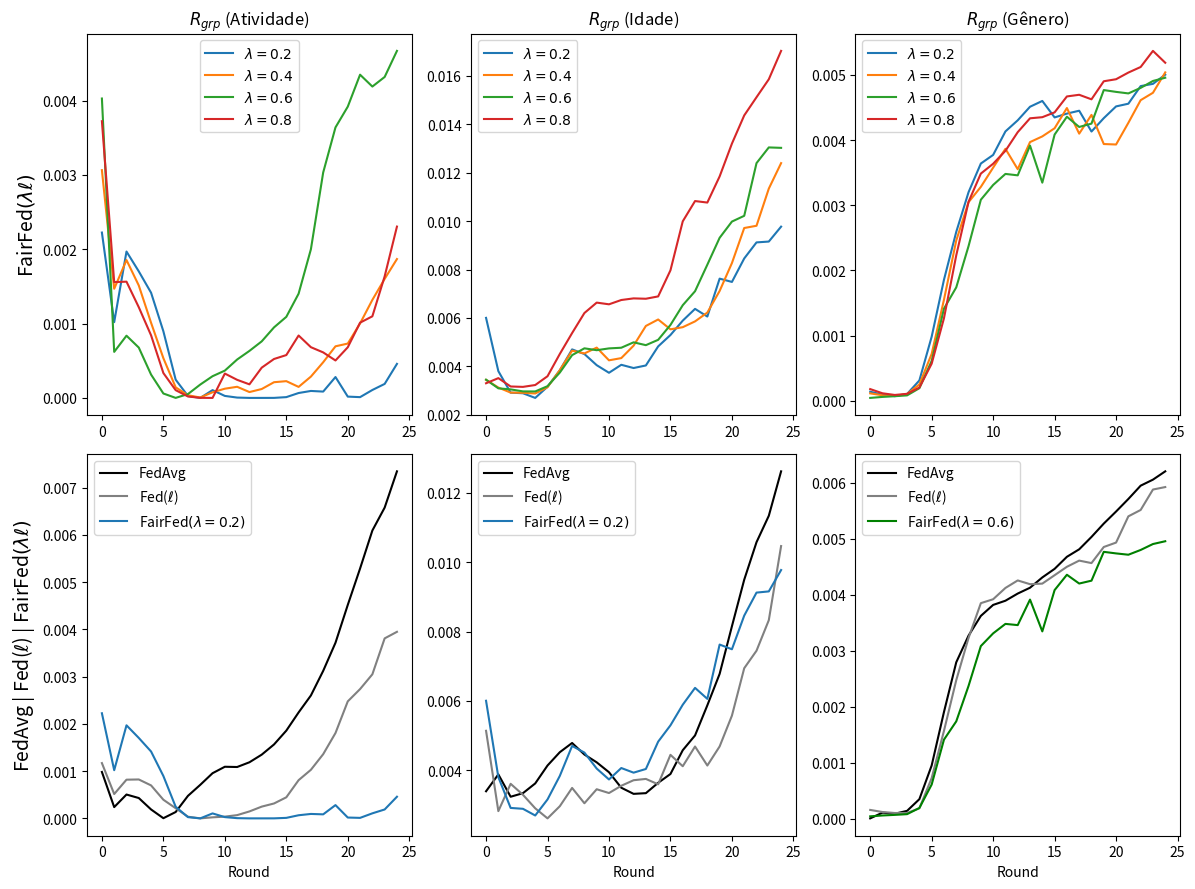

Reproduce this figure in Python.
import matplotlib.pyplot as plt

# --------------------------------------------------------------------------------------------
# ACTIVITY
# --------------------------------------------------------------------------------------------

data_rgrp_activity_FedAvg = {
    "Round": list(range(0, 25)),
    "RgrpActivity": [
        0.000981994, 0.000238225, 0.000504384, 0.000430394, 0.000188408, 3.596e-06, 
        0.000134395, 0.000476567, 0.000709533, 0.000955670, 0.001092158, 0.001086757, 
        0.001186913, 0.001348532, 0.001563960, 0.001856400, 0.002241598, 0.002600655, 
        0.003121024, 0.003715837, 0.004516703, 0.005286370, 0.006090524, 0.006575472, 
        0.007342683
    ]
}

data_rgrp_activity_FedCustom_LossIndv_1 = {
    "Round": list(range(0, 25)),
    "RgrpActivity": [
        0.0011698991734045998, 0.0005148917765061605, 0.0008186685802843363,
        0.0008232555993309331, 0.000697459790088156, 0.00039425271286045534,
        0.00021460111504884686, 3.485715398428136e-05, 9.011617013778512e-08,
        2.198202586376329e-05, 3.6594912445861085e-05, 6.858713430245251e-05,
        0.000146783525227718, 0.0002486074247271209, 0.0003151238640723636,
        0.00044570138544323186, 0.000808403325889475, 0.0010276921959405428,
        0.001358176176970163, 0.0018058796217794285, 0.002475675182856839,
        0.00273576612073415, 0.003048124009399346, 0.0038082490531917493,
        0.0039469727573896876
    ]
}

# ----------------------------------------------------------
# ACTIVITY
# ----------------------------------------------------------

# # Experimento 1
# data_rgrp_activity_FedCustom_LossGroup_Activity_7_lambda02 = {
#     "Round": list(range(0, 25)),
#     "RgrpActivity": [
#         0.0007994245244594149,
#         0.001432117147095948,
#         0.0017280046566251904,
#         0.0016700226994866296,
#         0.0014603015992845092,
#         0.0008426686654683224,
#         0.00043626484110662143,
#         0.00030365423347846046,
#         0.0001854916395676429,
#         0.00020955184001870473,
#         0.0001474044864659274,
#         0.00012572544018988553,
#         0.0006281472452659012,
#         0.00018908119830081754,
#         6.2840060077330255e-06,
#         0.0003810438972312041,
#         7.83517849184846e-06,
#         8.863676213827347e-05,
#         7.51921796114422e-05,
#         9.64756258374203e-05,
#         0.00011633507951666703,
#         0.00015735396477647428,
#         0.00021035938055202443,
#         0.0002252324040187866,
#         0.00029576545842923085
#     ]
# }

# Média dos Experimentos 1 e 3
data_rgrp_activity_FedCustom_LossGroup_Activity_7_lambda02 = {
    "Round": list(range(0, 25)),
    "RgrpActivity": [
        0.002224093913919973,
        0.001019274846278582,
        0.0019687026132456896,
        0.0017018628336003517,
        0.0014146472334994177,
        0.0008962673603482271,
        0.0002453893271985728,
        2.593199552430445e-05,
        7.316916686744525e-09,
        0.00010485656561329065,
        2.6791682702406778e-05,
        4.592672992244111e-06,
        5.3170298808018495e-09,
        1.277847317198224e-07,
        4.4660807645561744e-07,
        1.0592139528567929e-05,
        6.587857155810878e-05,
        9.369799249389391e-05,
        8.513444544585101e-05,
        0.0002807599906773768,
        1.75391410253654e-05,
        1.0419677470489661e-05,
        0.0001066041639664782,
        0.00018823656284938347,
        0.0004577493177402738
    ]
}


data_rgrp_activity_FedCustom_LossGroup_Activity_7_lambda04 = {
    "Round": list(range(0, 25)),
    "RgrpActivity": [
        0.0030631805490129,
        0.0014679773991835845,
        0.0018543763975732005,
        0.0015120034146397687,
        0.0010101868496540413,
        0.0005343159070453729,
        0.0001421375360589235,
        3.559797536069341e-05,
        5.382592798390525e-06,
        7.567910433473671e-05,
        0.00012396640151937725,
        0.00014970145702286933,
        7.878749002356182e-05,
        0.00011965293795388611,
        0.00021122791851602957,
        0.0002254190149196511,
        0.00014825002395868866,
        0.00028663952291980657,
        0.0004798315550582704,
        0.0006940453490377065,
        0.0007309466224967453,
        0.0010015022968768669,
        0.0013184953037439855,
        0.001600996127466199,
        0.001867644507517007
    ]
}

data_rgrp_activity_FedCustom_LossGroup_Activity_7_lambda06 = {
    "Round": list(range(0, 25)),
    "RgrpActivity": [
        0.004026619602856581,
        0.0006192634405390163,
        0.0008367807657506364,
        0.000676942416173735,
        0.00031370548612494006,
        5.9313399600928064e-05,
        3.4406547415903454e-07,
        5.1679962798907255e-05,
        0.00017960020017767161,
        0.0002919144031128821,
        0.0003671477967880517,
        0.0005163172377530298,
        0.0006322695937333654,
        0.0007606583935951682,
        0.0009485362449895517,
        0.001090258147533259,
        0.0014018401954123737,
        0.0019990575720667445,
        0.003031885245376267,
        0.003638300349641322,
        0.003917392576308437,
        0.004347172357916516,
        0.004187629262369716,
        0.004316616461939855,
        0.004667314155272538
    ]
}


# # Experimento 1
# data_rgrp_activity_FedCustom_LossGroup_Activity_7_lambda08 = {
#     "Round": list(range(0, 25)),
#     "RgrpActivity": [
#         0.003147292949156337,
#         0.0013203780827201873,
#         0.002099850596246432,
#         0.0014831493441206812,
#         0.0007689603512684575,
#         0.00027568663412273525,
#         1.848122504239485e-05,
#         3.98127410864265e-06,
#         7.375415763321772e-05,
#         8.288656262619698e-05,
#         0.00011742833085325597,
#         0.000200113699360484,
#         0.0001248326940876422,
#         5.3469714983391386e-05,
#         8.023327470162072e-06,
#         3.045396651573553e-06,
#         5.067201924497569e-06,
#         1.751001724914203e-05,
#         5.746414092760763e-05,
#         0.00025624585664866715,
#         0.00041237494784663453,
#         0.0005773194985827422,
#         4.926369716381427e-07,
#         0.00011468082509425574,
#         0.000537609631025893
#     ]
# }

# # Experimento 2
# data_rgrp_activity_FedCustom_LossGroup_Activity_7_lambda08 = {
#     "Round": list(range(0, 25)),
#     "RgrpActivity": [
#         0.0031290172987254074,
#         0.0014262225128428586,
#         0.0019210548374230436,
#         0.0013623704952333185,
#         0.0007313129681314108,
#         0.0003058282542678147,
#         8.43275505578278e-05,
#         2.5394035782557255e-05,
#         4.056095669654481e-05,
#         5.026752857445841e-05,
#         6.369636207056525e-05,
#         0.00013016937964626306,
#         9.81830519173746e-05,
#         6.630779008538568e-05,
#         0.0002636777697151598,
#         2.823144246080544e-05,
#         2.55006851188249e-06,
#         9.336000932528119e-06,
#         5.750682716735989e-05,
#         0.0006301157142667816,
#         0.0002092526996225122,
#         0.00030441322648947815,
#         0.0012820043116918081,
#         9.515096507503629e-05,
#         0.0003072586294325881
#     ]
# }

# # Experimento 3
# data_rgrp_activity_FedCustom_LossGroup_Activity_7_lambda08 = {
#     "Round": list(range(0, 25)),
#     "RgrpActivity": [
#         0.0018407646008656675,
#         0.0015887944416587197,
#         0.001661146837485857,
#         0.00164216735089759,
#         0.0012540768625697418,
#         0.000626449214191097,
#         0.0002991563628572987,
#         8.348439096124275e-05,
#         5.87995803177903e-08,
#         5.400510726323401e-06,
#         7.73319320703713e-06,
#         1.2531506838857221e-05,
#         8.636681941062139e-06,
#         1.7083986631848567e-05,
#         6.465573636520985e-05,
#         0.00010599018564386449,
#         0.00011106483626886976,
#         8.339395906947857e-05,
#         7.64552210762556e-05,
#         0.00014246452268989332,
#         0.0003512350846115115,
#         0.00042275533513734466,
#         0.0006664924455010401,
#         0.0007610422174205188,
#         0.0008400775750876746
#     ]
# }

# Experimento 5
data_rgrp_activity_FedCustom_LossGroup_Activity_7_lambda08 = {
    "Round": list(range(0, 25)),
    "RgrpActivity": [
        0.0037214227034006813,
        0.0015571905801405298,
        0.0015635931990417744,
        0.0012195957215046108,
        0.000841466572743372,
        0.00033443541394615037,
        0.000104360264132733,
        1.9173480575631818e-05,
        9.61528549385619e-07,
        3.695296048592866e-09,
        0.00032748084567551914,
        0.00024324421467705656,
        0.00018264224523475262,
        0.00040709058679623013,
        0.0005235039778632982,
        0.000576198947196273,
        0.0008394558673840964,
        0.0006821784330177465,
        0.0006120867248396728,
        0.000503650467139682,
        0.0006810583600372513,
        0.0010119529288680183,
        0.0010975696105506075,
        0.0016346483845404692,
        0.002304292735054749
    ]
}


# # Média dos Experimentos 1 e 2
# data_rgrp_activity_FedCustom_LossGroup_Activity_7_lambda08 = {
#     "Round": list(range(0, 25)),
#     "RgrpActivity": [
#         (0.003147292949156337 + 0.0031107416482944778) / 2,
#         (0.0013203780827201873 + 0.0015320669429655298) / 2,
#         (0.002099850596246432 + 0.0017422590785996551) / 2,
#         (0.0014831493441206812 + 0.0012415916463459557) / 2,
#         (0.0007689603512684575 + 0.0006936655849943641) / 2,
#         (0.00027568663412273525 + 0.0003359698744128942) / 2,
#         (1.848122504239485e-05 + 0.00015043382623291103) / 2,
#         (3.98127410864265e-06 + 4.680678746827186e-05) / 2,
#         (7.375415763321772e-05 + 4.837759619371905e-06) / 2,
#         (8.288656262619698e-05 + 1.7648494522719843e-05) / 2,
#         (0.00011742833085325597 + 1.0064835238093262e-05) / 2,
#         (0.000200113699360484 + 6.122605893304211e-05) / 2,
#         (0.0001248326940876422 + 7.170328900000695e-05) / 2,
#         (5.3469714983391386e-05 + 7.914586518737997e-05) / 2,
#         (8.023327470162072e-06 + 0.0005193322119601575) / 2,
#         (3.045396651573553e-06 + 4.341749827728723e-05) / 2,
#         (5.067201924497569e-06 + 3.29340992674103e-08) / 2,
#         (1.751001724914203e-05 + 1.1559783855344116e-06) / 2,
#         (5.746414092760763e-05 + 5.754951340711214e-05) / 2,
#         (0.00025624585664866715 + 0.001003985571884896) / 2,
#         (0.00041237494784663453 + 6.130451398389857e-06) / 2,
#         (0.0005773194985827422 + 3.2506954396215057e-05) / 2,
#         (4.926369716381427e-07 + 0.0025635159864109782) / 2,
#         (0.00011468082509425574 + 7.571900895077675e-05) / 2,
#         (0.000537609631025893 + 7.790762883828423e-05) / 2
#     ]
# }


# --------------------------------------------------------------------------------------------
# AGE
# --------------------------------------------------------------------------------------------

data_rgrp_age_FedAvg = {
    "Round": list(range(0, 25)),
    "RgrpAge": [
        0.003396680190163166, 0.003883012178654958, 0.0032389046429972, 0.0033415192432913977,
        0.003622837286258953, 0.004139421103580343, 0.004522999975863927, 0.004788569180378254,
        0.004456227536866096, 0.004230801833006068, 0.0039457243582087425, 0.003498848430346345,
        0.003322188539265435, 0.0033420332522783544, 0.0036406929257304195, 0.003894552862944088,
        0.004579852897645133, 0.005006362570400268, 0.005874461016865226, 0.006780175495069189,
        0.00815280980914856, 0.00949522482741473, 0.010576392752614999, 0.01133786831348063,
        0.01261870780876268
    ]
}

data_rgrp_age_FedCustom_LossIndv_1 = {
    "Round": list(range(0, 25)),
    "RgrpAge": [
        0.0051396871339310654,
        0.0028242347034241797,
        0.0036116019022080985,
        0.003295729730910052,
        0.0029053399143322543,
        0.0026154931990083384,
        0.0029658952828031373,
        0.003493001450402049,
        0.003051172198045924,
        0.003455098204510262,
        0.0033457400553619046,
        0.0035552727612507265,
        0.0037149401002866864,
        0.0037526579913258933,
        0.0035969724754352597,
        0.004446843031716638,
        0.004118011821891023,
        0.004686955297929187,
        0.004138731916920123,
        0.004689157120894851,
        0.0055768288365123765,
        0.006943485809913891,
        0.007447933101414785,
        0.008328529961435419,
        0.01046477934094128
    ]
}

# ----------------------------------------------------------------------------------------------

# Experimento 1
# data_rgrp_age_FedCustom_LossGroup_Age_7_lambda02 = {
#     "Round": list(range(0, 25)),
#     "RgrpAge": [
#         0.0026760154049762946,
#         0.004184978742302253,
#         0.003396281319034537,
#         0.0034747685768813214,
#         0.0036327152028063497,
#         0.0038039665425795674,
#         0.004359008641757271,
#         0.004727375794270311,
#         0.005001943876351477,
#         0.0058585916194369226,
#         0.005780396459617732,
#         0.005303576884494369,
#         0.005887779751749896,
#         0.005569134789497383,
#         0.005726295376214449,
#         0.0072591397220192954,
#         0.008459250236968158,
#         0.006549272436694359,
#         0.006641848793531186,
#         0.00905258764400127,
#         0.01067565560669913,
#         0.01150544366307745,
#         0.014512900309076029,
#         0.013952238433252986,
#         0.008876168046999158
#     ]
# }

# # Experimento 2
# data_rgrp_age_FedCustom_LossGroup_Age_7_lambda02 = {
#     "Round": list(range(0, 25)),
#     "RgrpAge": [
#         0.0038141624656456334,
#         0.0028532003327454794,
#         0.003388800326397122,
#         0.0032229746092064977,
#         0.002887014626462264,
#         0.0024273608665223304,
#         0.002382504572990687,
#         0.002720607895197932,
#         0.003404528925737759,
#         0.0035671445117200612,
#         0.0037687727223321833,
#         0.004069324949104115,
#         0.0042580681230755335,
#         0.004047474624064182,
#         0.004318264350448901,
#         0.004341733690569652,
#         0.004919981391589028,
#         0.005015468258815847,
#         0.005593857698640938,
#         0.005274745165590907,
#         0.0062038522168723865,
#         0.007603337471310327,
#         0.0018630633827247548,
#         0.0015664376044021175,
#         0.0030846316924212666
#     ]
# }

# Experimento 3
data_rgrp_age_FedCustom_LossGroup_Age_7_lambda02 = {
    "Round": list(range(0, 25)),
    "RgrpAge": [
        0.0060054598333139485,
        0.0038038146297675107,
        0.002916385858532626,
        0.0028912820948594578,
        0.002698382034134985,
        0.0031611119581765493,
        0.003839777822775587,
        0.004703180951850768,
        0.004511817269870433,
        0.004051171296051761,
        0.0037367839499509734,
        0.004066708547029058,
        0.003933176051217204,
        0.004038879782404048,
        0.004826762611631349,
        0.005297436052547717,
        0.005891195681357328,
        0.0063770002188047945,
        0.0060601979481705055,
        0.0076258310247886785,
        0.007489956747890576,
        0.008459582953022916,
        0.009123260588713756,
        0.009157828821957847,
        0.009773881739744755
    ]
}

# # Experimento 1
# data_rgrp_age_FedCustom_LossGroup_Age_7_lambda04 = {
#     "Round": list(range(0, 25)),
#     "RgrpAge": [
#         0.003168413379791265,
#         0.0030147516479327513,
#         0.002941961857917106,
#         0.002971445965525084,
#         0.0029760621747167487,
#         0.003140727192738228,
#         0.0037997221892191882,
#         0.004630275066744664,
#         0.005144592224164155,
#         0.005121035144247792,
#         0.005182141415927177,
#         0.005134362637009131,
#         0.005392487446062186,
#         0.006178789842705573,
#         0.006588380008481976,
#         0.007247225380214829,
#         0.008051633850944494,
#         0.008383216693696297,
#         0.00873263114996837,
#         0.009485596638526583,
#         0.01084456584570087,
#         0.012213965541884308,
#         0.01172311403112763,
#         0.013716601535211695,
#         0.0158092546930361
#     ]
# }

# # Experimento 2
# data_rgrp_age_FedCustom_LossGroup_Age_7_lambda04 = {
#     "Round": list(range(0, 25)),
#     "RgrpAge": [
#         0.0037215658204400514,
#         0.0032388359028648664,
#         0.002893615583405513,
#         0.0028504212248226806,
#         0.002786904989727229,
#         0.0031406248445575275,
#         0.00389136440730723,
#         0.004672278920752371,
#         0.003926298417594364,
#         0.00443238039682728,
#         0.00332004147256641,
#         0.003551918101217818,
#         0.004320297409460194,
#         0.005164461837478503,
#         0.005289153228316286,
#         0.003817169786080269,
#         0.0031889231545568606,
#         0.003336523035994162,
#         0.003715550611838237,
#         0.00474804104397739,
#         0.005694261575131841,
#         0.007221143081405425,
#         0.007897956599030767,
#         0.008972363989102044,
#         0.008986624791074206
#     ]
# }

data_rgrp_age_FedCustom_LossGroup_Age_7_lambda04 = {
    "Round": list(range(0, 25)),
    "RgrpAge": [
        (0.003168413379791265 + 0.0037215658204400514) / 2,
        (0.0030147516479327513 + 0.0032388359028648664) / 2,
        (0.002941961857917106 + 0.002893615583405513) / 2,
        (0.002971445965525084 + 0.0028504212248226806) / 2,
        (0.0029760621747167487 + 0.002786904989727229) / 2,
        (0.003140727192738228 + 0.0031406248445575275) / 2,
        (0.0037997221892191882 + 0.00389136440730723) / 2,
        (0.004630275066744664 + 0.004672278920752371) / 2,
        (0.005144592224164155 + 0.003926298417594364) / 2,
        (0.005121035144247792 + 0.00443238039682728) / 2,
        (0.005182141415927177 + 0.00332004147256641) / 2,
        (0.005134362637009131 + 0.003551918101217818) / 2,
        (0.005392487446062186 + 0.004320297409460194) / 2,
        (0.006178789842705573 + 0.005164461837478503) / 2,
        (0.006588380008481976 + 0.005289153228316286) / 2,
        (0.007247225380214829 + 0.003817169786080269) / 2,
        (0.008051633850944494 + 0.0031889231545568606) / 2,
        (0.008383216693696297 + 0.003336523035994162) / 2,
        (0.00873263114996837 + 0.003715550611838237) / 2,
        (0.009485596638526583 + 0.00474804104397739) / 2,
        (0.01084456584570087 + 0.005694261575131841) / 2,
        (0.012213965541884308 + 0.007221143081405425) / 2,
        (0.01172311403112763 + 0.007897956599030767) / 2,
        (0.013716601535211695 + 0.008972363989102044) / 2,
        (0.0158092546930361 + 0.008986624791074206) / 2
    ]
}

data_rgrp_age_FedCustom_LossGroup_Age_7_lambda06 = {
    "Round": list(range(0, 25)),
    "RgrpAge": [
        0.003451105327847381,
        0.0030940412239629307,
        0.0030503299417297585,
        0.0029680488418198287,
        0.002965555649644669,
        0.0031832296020911635,
        0.0037457209005327427,
        0.004465882369749216,
        0.00474683488927498,
        0.00466981035660252,
        0.004744157363321314,
        0.004771433841896245,
        0.004995171036961857,
        0.004877988214983323,
        0.005098130626598922,
        0.005713171086191944,
        0.0065284241436091685,
        0.007105963517923343,
        0.008202487987161356,
        0.009313382389888283,
        0.009983536784066577,
        0.010221459013708774,
        0.012397970678872433,
        0.013046950820995079,
        0.013029213583114109
    ]
}


# # Experimento 1
# data_rgrp_age_FedCustom_LossGroup_Age_7_lambda08 = {
#     "Round": list(range(0, 25)),
#     "RgrpAge": [
#         0.0037009630035501153,
#         0.0037282465439436576,
#         0.0033156668372203747,
#         0.003367944448165779,
#         0.0035945063199462357,
#         0.004468763216634155,
#         0.006105132387495951,
#         0.007494020100228954,
#         0.00873113327652775,
#         0.009514009537699165,
#         0.009001635662060388,
#         0.009012510609283996,
#         0.009144604019112665,
#         0.009191201641394486,
#         0.009882533733229478,
#         0.011410020187372662,
#         0.01461157403368262,
#         0.017065233460256644,
#         0.01624280648242563,
#         0.017616568289163505,
#         0.01989544564066248,
#         0.021831315574287916,
#         0.02163269541899115,
#         0.02256342980843812,
#         0.02482004445863886
#     ]
# }

# # Experimento 2
# data_rgrp_age_FedCustom_LossGroup_Age_7_lambda08 = {
#     "Round": list(range(0, 25)),
#     "RgrpAge": [
#         0.0029063360844792103,
#         0.003303037616832008,
#         0.003025568181488829,
#         0.002941071202203211,
#         0.002867454613280606,
#         0.0027197170585242423,
#         0.0029239446408983807,
#         0.003261396578845705,
#         0.003679935081809587,
#         0.0037573634824709067,
#         0.0041291991934664365,
#         0.004473832438617967,
#         0.004475767160343891,
#         0.004399294025115115,
#         0.0039014034759091145,
#         0.004529967883126486,
#         0.005375340585182245,
#         0.004597358075889053,
#         0.005295236420681498,
#         0.006082238776893621,
#         0.0065134677224313415,
#         0.006906974577482925,
#         0.008609154445870312,
#         0.009161259950193753,
#         0.00925036729205006
#     ]
# }

# Média
data_rgrp_age_FedCustom_LossGroup_Age_7_lambda08 = {
    "Round": list(range(0, 25)),
    "RgrpAge": [
        (0.0037009630035501153 + 0.0029063360844792103) / 2,
        (0.0037282465439436576 + 0.003303037616832008) / 2,
        (0.0033156668372203747 + 0.003025568181488829) / 2,
        (0.003367944448165779 + 0.002941071202203211) / 2,
        (0.0035945063199462357 + 0.002867454613280606) / 2,
        (0.004468763216634155 + 0.0027197170585242423) / 2,
        (0.006105132387495951 + 0.0029239446408983807) / 2,
        (0.007494020100228954 + 0.003261396578845705) / 2,
        (0.00873113327652775 + 0.003679935081809587) / 2,
        (0.009514009537699165 + 0.0037573634824709067) / 2,
        (0.009001635662060388 + 0.0041291991934664365) / 2,
        (0.009012510609283996 + 0.004473832438617967) / 2,
        (0.009144604019112665 + 0.004475767160343891) / 2,
        (0.009191201641394486 + 0.004399294025115115) / 2,
        (0.009882533733229478 + 0.0039014034759091145) / 2,
        (0.011410020187372662 + 0.004529967883126486) / 2,
        (0.01461157403368262 + 0.005375340585182245) / 2,
        (0.017065233460256644 + 0.004597358075889053) / 2,
        (0.01624280648242563 + 0.005295236420681498) / 2,
        (0.017616568289163505 + 0.006082238776893621) / 2,
        (0.01989544564066248 + 0.0065134677224313415) / 2,
        (0.021831315574287916 + 0.006906974577482925) / 2,
        (0.02163269541899115 + 0.008609154445870312) / 2,
        (0.02256342980843812 + 0.009161259950193753) / 2,
        (0.02482004445863886 + 0.00925036729205006) / 2
    ]
}



# --------------------------------------------------------------------------------------------
# GENDER
# --------------------------------------------------------------------------------------------

data_rgrp_gender_FedAvg = {
    "Round": list(range(0, 25)),
    "RgrpGender": [
        9.397063480712154e-06, 0.00011157218949126447, 9.237918987625983e-05,
        0.00014352278971081062, 0.0003522343985122164, 0.0009535613011653596,
        0.0019080660155489262, 0.002795715597991636, 0.0032714259606517037,
        0.003623772023767946, 0.0038196499454164674, 0.003894675006253828,
        0.004022432153619671, 0.0041265755501611896, 0.004310232896247013,
        0.004463462327632563, 0.004678649806906887, 0.004812439461045543,
        0.005033356209199691, 0.005271751011226215, 0.005487030656152258,
        0.005711045445990997, 0.00594851243309673, 0.006055974434200194,
        0.006204165879392306
    ]
}

data_rgrp_gender_FedCustom_LossIndv_1 = {
    "Round": list(range(0, 25)),
    "RgrpGender": [
        0.00016015674896542085, 0.00012263839561017624, 0.00010529540603191007,
        0.0001052042521561723, 0.00018970525134196902, 0.0007288740651781086,
        0.001571439000092188, 0.0024768152288928806, 0.0032309027906503064,
        0.0038511845444832737, 0.003920962058145772, 0.004122534601099043,
        0.0042568344895884715, 0.004189703859674789, 0.004200090405843557,
        0.004350097068436293, 0.004500273389285503, 0.004610796228511668,
        0.004566356484291754, 0.0048536409288234125, 0.004932506599383982,
        0.005401031036894816, 0.005514776233964558, 0.005879408737278133,
        0.005923453769964269
    ]
}

data_rgrp_gender_FedCustom_LossGroup_Gender_7_lambda02 = {
    "Round": list(range(0, 25)),
    "RgrpGender": [
        0.00014058633285625165,
        9.588349667859935e-05,
        7.253960070762994e-05,
        0.00010638886019030204,
        0.00031357292703367706,
        0.0009846540163430026,
        0.001857719878998979,
        0.002592375024192983,
        0.0032006842284949947,
        0.0036404439459169755,
        0.003772288934807712,
        0.0041328737432930985,
        0.0043033478583241625,
        0.004511306588106168,
        0.004600165537418188,
        0.004347325571449853,
        0.004405972132497441,
        0.004450291240148486,
        0.004130835781906827,
        0.004336362488723556,
        0.004516486527817651,
        0.004557916441881304,
        0.004827846332758781,
        0.004862105070044568,
        0.005002937424795662
    ]
}

# # Experimento 1
# data_rgrp_gender_FedCustom_LossGroup_Gender_7_lambda04 = {
#     "Round": list(range(0, 25)),
#     "RgrpGender": [
#         0.00019597845641527756,
#         0.0001000246928930245,
#         7.570854826071312e-05,
#         9.58903564490887e-05,
#         0.0001722740268479545,
#         0.00044945785016450087,
#         0.0011499043053409986,
#         0.0020105898273853054,
#         0.0026626193158302016,
#         0.0029925572956985684,
#         0.0030969002877322045,
#         0.0034195021940939493,
#         0.002410645468360486,
#         0.0031184956475998316,
#         0.003390156361889465,
#         0.0036878527356788027,
#         0.004239123504493911,
#         0.004307961159040519,
#         0.004608838532120567,
#         0.0028926002627397947,
#         0.002603154414736112,
#         0.00310421928360148,
#         0.003868693365561571,
#         0.003809685306577243,
#         0.004338862226578644
#     ]
# }

# # Experimento 2
# data_rgrp_gender_FedCustom_LossGroup_Gender_7_lambda04 = {
#     "Round": list(range(0, 25)),
#     "RgrpGender": [
#         1.6341177629267342e-05,
#         0.00011543606695511898,
#         8.460064585225458e-05,
#         0.00010795357288375743,
#         0.00028364271236462765,
#         0.0008995932733708572,
#         0.001885510230258431,
#         0.002860012384974395,
#         0.003488063516247087,
#         0.004152922802346774,
#         0.00439704666473235,
#         0.004641009974248875,
#         0.004820645618357691,
#         0.005047661292732959,
#         0.004997562887754181,
#         0.0050659189416930005,
#         0.005160696873580169,
#         0.005021356003650039,
#         0.005073863026104937,
#         0.005097191261355701,
#         0.005165652704350818,
#         0.005265487511532753,
#         0.005576086467845091,
#         0.00586017052832756,
#         0.005825008829299665
#     ]
# }

# # Experimento 3
# data_rgrp_gender_FedCustom_LossGroup_Gender_7_lambda04 = {
#     "Round": list(range(0, 25)),
#     "RgrpGender": [
#         0.0001346265347503083,
#         4.2478047408897794e-05,
#         6.959117282094175e-05,
#         0.00011441038719490863,
#         0.00030152865324400665,
#         0.0008146993589830614,
#         0.0016204355113556925,
#         0.002508867057765294,
#         0.002991889157748127,
#         0.0027017665503824015,
#         0.003237913871651777,
#         0.003538392017755608,
#         0.0034289243654882506,
#         0.0037412560063381593,
#         0.0037815554884232504,
#         0.003790362092520302,
#         0.004074668299490729,
#         0.00296661341377519,
#         0.0034764960176425887,
#         0.003828429146691753,
#         0.004027841496436293,
#         0.0044249787656061145,
#         0.004391405072058504,
#         0.004506689890539508,
#         0.004951018648866373
#     ]
# }

data_rgrp_gender_FedCustom_LossGroup_Gender_7_lambda04 = {
    "Round": list(range(0, 25)),
    "RgrpGender": [
        (0.00019597845641527756 + 1.6341177629267342e-05 + 0.0001346265347503083) / 3,
        (0.0001000246928930245 + 0.00011543606695511898 + 4.2478047408897794e-05) / 3,
        (7.570854826071312e-05 + 8.460064585225458e-05 + 6.959117282094175e-05) / 3,
        (9.58903564490887e-05 + 0.00010795357288375743 + 0.00011441038719490863) / 3,
        (0.0001722740268479545 + 0.00028364271236462765 + 0.00030152865324400665) / 3,
        (0.00044945785016450087 + 0.0008995932733708572 + 0.0008146993589830614) / 3,
        (0.0011499043053409986 + 0.001885510230258431 + 0.0016204355113556925) / 3,
        (0.0020105898273853054 + 0.002860012384974395 + 0.002508867057765294) / 3,
        (0.0026626193158302016 + 0.003488063516247087 + 0.002991889157748127) / 3,
        (0.0029925572956985684 + 0.004152922802346774 + 0.0027017665503824015) / 3,
        (0.0030969002877322045 + 0.00439704666473235 + 0.003237913871651777) / 3,
        (0.0034195021940939493 + 0.004641009974248875 + 0.003538392017755608) / 3,
        (0.002410645468360486 + 0.004820645618357691 + 0.0034289243654882506) / 3,
        (0.0031184956475998316 + 0.005047661292732959 + 0.0037412560063381593) / 3,
        (0.003390156361889465 + 0.004997562887754181 + 0.0037815554884232504) / 3,
        (0.0036878527356788027 + 0.0050659189416930005 + 0.003790362092520302) / 3,
        (0.004239123504493911 + 0.005160696873580169 + 0.004074668299490729) / 3,
        (0.004307961159040519 + 0.005021356003650039 + 0.00296661341377519) / 3,
        (0.004608838532120567 + 0.005073863026104937 + 0.0034764960176425887) / 3,
        (0.0028926002627397947 + 0.005097191261355701 + 0.003828429146691753) / 3,
        (0.002603154414736112 + 0.005165652704350818 + 0.004027841496436293) / 3,
        (0.00310421928360148 + 0.005265487511532753 + 0.0044249787656061145) / 3,
        (0.003868693365561571 + 0.005576086467845091 + 0.004391405072058504) / 3,
        (0.003809685306577243 + 0.00586017052832756 + 0.004506689890539508) / 3,
        (0.004338862226578644 + 0.005825008829299665 + 0.004951018648866373) / 3
    ]
}


data_rgrp_gender_FedCustom_LossGroup_Gender_7_lambda06 = {
    "Round": list(range(0, 25)),
    "RgrpGender": [
        4.571716491173854e-05,
        6.112005609497126e-05,
        7.179088932118782e-05,
        8.465660252955575e-05,
        0.00019455271449420001,
        0.0006134202044572653,
        0.0014147578952333592,
        0.0017411694497472176,
        0.002373903119951733,
        0.003085106649005475,
        0.00331175053552732,
        0.0034810143312304156,
        0.0034592859653552214,
        0.003914805753903185,
        0.003347186718473182,
        0.004084395895824454,
        0.004358085965039907,
        0.004201274300194421,
        0.004252636480321586,
        0.004767044251536263,
        0.004739189085571734,
        0.004715683877186797,
        0.00480072269246991,
        0.004906560404806145,
        0.004956333180949276
    ]
}

data_rgrp_gender_FedCustom_LossGroup_Gender_5_lambda08 = {
    "Round": list(range(0, 25)),
    "RgrpGender": [
        0.00018108920246030118,
        0.00011653626835982814,
        9.104550135993761e-05,
        0.00010850598477471665,
        0.00020433840432419208,
        0.0005709846027879857,
        0.001267614232811094,
        0.0022328089392039626,
        0.0030534251833309383,
        0.003485991971465985,
        0.003636986022798684,
        0.0038355450672285835,
        0.004121513820882061,
        0.004334062573125132,
        0.004351061165381517,
        0.004425035638803476,
        0.004669312365791415,
        0.004694733482868916,
        0.004625203853817848,
        0.004902155995169172,
        0.004933270849280415,
        0.005035537897085019,
        0.005120865364542341,
        0.0053679828472150744,
        0.005186087057468919
    ]
}

# --------------------------------------------------------------------------------------------


import matplotlib.pyplot as plt

# Criação da figura e dos subplots
fig, ((ax1, ax2, ax3), (ax4, ax5, ax6)) = plt.subplots(2, 3, figsize=(12, 9))

# Subplot 1
ax1.plot(data_rgrp_activity_FedCustom_LossGroup_Activity_7_lambda02["Round"], data_rgrp_activity_FedCustom_LossGroup_Activity_7_lambda02["RgrpActivity"], label=r"$\lambda = 0.2$", linestyle='-')
ax1.plot(data_rgrp_activity_FedCustom_LossGroup_Activity_7_lambda04["Round"], data_rgrp_activity_FedCustom_LossGroup_Activity_7_lambda04["RgrpActivity"], label=r"$\lambda = 0.4$", linestyle='-')
ax1.plot(data_rgrp_activity_FedCustom_LossGroup_Activity_7_lambda06["Round"], data_rgrp_activity_FedCustom_LossGroup_Activity_7_lambda06["RgrpActivity"], label=r"$\lambda = 0.6$", linestyle='-')
ax1.plot(data_rgrp_activity_FedCustom_LossGroup_Activity_7_lambda08["Round"], data_rgrp_activity_FedCustom_LossGroup_Activity_7_lambda08["RgrpActivity"], label=r"$\lambda = 0.8$", linestyle='-')

# ax1.set_xlabel("Round")
ax1.set_ylabel(r"FairFed$(\lambda\ell)$", fontsize=14)


ax1.set_title(r"$R_{grp}$ (Atividade)")
ax1.legend()
# ax1.grid(True)

# Subplot 2
ax2.plot(data_rgrp_age_FedCustom_LossGroup_Age_7_lambda02["Round"], data_rgrp_age_FedCustom_LossGroup_Age_7_lambda02["RgrpAge"], label=r"$\lambda = 0.2$", linestyle='-')
ax2.plot(data_rgrp_age_FedCustom_LossGroup_Age_7_lambda04["Round"], data_rgrp_age_FedCustom_LossGroup_Age_7_lambda04["RgrpAge"], label=r"$\lambda = 0.4$", linestyle='-')
ax2.plot(data_rgrp_age_FedCustom_LossGroup_Age_7_lambda06["Round"], data_rgrp_age_FedCustom_LossGroup_Age_7_lambda06["RgrpAge"], label=r"$\lambda = 0.6$", linestyle='-')
ax2.plot(data_rgrp_age_FedCustom_LossGroup_Age_7_lambda08["Round"], data_rgrp_age_FedCustom_LossGroup_Age_7_lambda08["RgrpAge"], label=r"$\lambda = 0.8$", linestyle='-')

# ax2.set_xlabel("Round")
# ax2.set_ylabel(r"$R_{grp} Idade$")
ax2.set_title(r"$R_{grp}$ (Idade)")
ax2.legend()
# ax2.grid(True)


# Subplot 3
ax3.plot(data_rgrp_gender_FedCustom_LossGroup_Gender_7_lambda02["Round"], data_rgrp_gender_FedCustom_LossGroup_Gender_7_lambda02["RgrpGender"], label=r"$\lambda = 0.2$", linestyle='-')
ax3.plot(data_rgrp_gender_FedCustom_LossGroup_Gender_7_lambda04["Round"], data_rgrp_gender_FedCustom_LossGroup_Gender_7_lambda04["RgrpGender"], label=r"$\lambda = 0.4$", linestyle='-')
ax3.plot(data_rgrp_gender_FedCustom_LossGroup_Gender_7_lambda06["Round"], data_rgrp_gender_FedCustom_LossGroup_Gender_7_lambda06["RgrpGender"], label=r"$\lambda = 0.6$", linestyle='-')
ax3.plot(data_rgrp_gender_FedCustom_LossGroup_Gender_5_lambda08["Round"], data_rgrp_gender_FedCustom_LossGroup_Gender_5_lambda08["RgrpGender"], label=r"$\lambda = 0.8$", linestyle='-')

# ax3.set_xlabel("Round")
# ax3.set_ylabel(r"$R_{grp} Gênero$")
ax3.set_title(r"$R_{grp}$ (Gênero)")
ax3.legend()
# ax3.grid(True)


# Subplot 4
ax4.plot(data_rgrp_activity_FedAvg["Round"], data_rgrp_activity_FedAvg["RgrpActivity"], label=r"FedAvg", linestyle='-', color = 'black')
ax4.plot(data_rgrp_activity_FedCustom_LossIndv_1["Round"], data_rgrp_activity_FedCustom_LossIndv_1["RgrpActivity"], label=r"Fed($\ell$)", linestyle='-', color = 'gray')
ax4.plot(data_rgrp_activity_FedCustom_LossGroup_Activity_7_lambda02["Round"], data_rgrp_activity_FedCustom_LossGroup_Activity_7_lambda02["RgrpActivity"], label=r"FairFed$(\lambda=0.2)$", linestyle='-')

ax4.set_xlabel("Round")
ax4.set_ylabel(r"FedAvg | Fed($\ell$) | FairFed$(\lambda\ell)$", fontsize=14)

# ax4.set_title(r"$R_{grp}$ Atividade")
ax4.legend()
# ax4.grid(True)


# Subplot 5
ax5.plot(data_rgrp_age_FedAvg["Round"], data_rgrp_age_FedAvg["RgrpAge"], label=r"FedAvg", linestyle='-', color = 'black')
ax5.plot(data_rgrp_age_FedCustom_LossIndv_1["Round"], data_rgrp_age_FedCustom_LossIndv_1["RgrpAge"], label=r"Fed($\ell$)", linestyle='-', color = 'gray')
ax5.plot(data_rgrp_age_FedCustom_LossGroup_Age_7_lambda02["Round"], data_rgrp_age_FedCustom_LossGroup_Age_7_lambda02["RgrpAge"], label=r"FairFed$(\lambda=0.2)$", linestyle='-')

ax5.set_xlabel("Round")
# ax5.set_ylabel(r"$R_{grp} Idade$")
# ax5.set_title(r"$R_{grp}$ Idade")
ax5.legend()
# ax5.grid(True)

# Subplot 6
ax6.plot(data_rgrp_gender_FedAvg["Round"], data_rgrp_gender_FedAvg["RgrpGender"], label=r"FedAvg", linestyle='-', color = 'black')
ax6.plot(data_rgrp_gender_FedCustom_LossIndv_1["Round"], data_rgrp_gender_FedCustom_LossIndv_1["RgrpGender"], label=r"Fed($\ell$)", linestyle='-', color = 'gray')
ax6.plot(data_rgrp_gender_FedCustom_LossGroup_Gender_7_lambda06["Round"], data_rgrp_gender_FedCustom_LossGroup_Gender_7_lambda06["RgrpGender"], label=r"FairFed$(\lambda=0.6)$", linestyle='-', color = 'green')

ax6.set_xlabel("Round")
# ax6.set_ylabel(r"$R_{grp} Gênero$")
# ax6.set_title(r"$R_{grp}$ Gênero")
ax6.legend()
# ax6.grid(True)

plt.subplots_adjust(hspace=0.8, wspace=0.5)

# Ajustar espaçamento entre subplots
plt.tight_layout()
plt.show()
